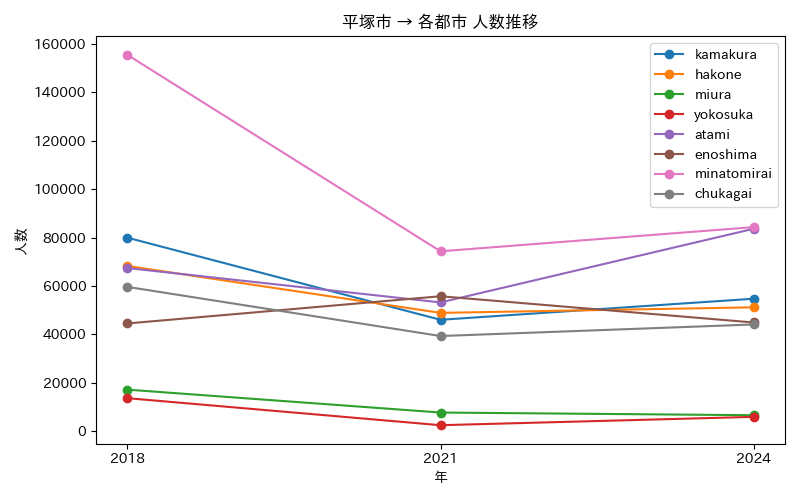

The file beside this chart, header and first rows:
年, atami, chukagai, enoshima, hakone, kamakura, minatomirai, miura, yokosuka
2018, 67379, 59593, 44476, 68244, 79934, 155503, 17117, 13590
2021, 53164, 39274, 55726, 48847, 45987, 74307, 7649, 2415
2024, 83613, 44056, 44871, 51146, 54698, 84297, 6545, 5864
